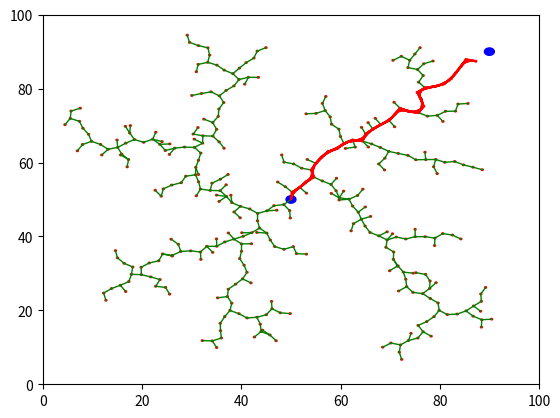

Write the Python code that produced this figure.
import math
import random
import numpy as np
import matplotlib.pyplot as plt

class node:
	def __init__(self, x, y):
		self.x = x
		self.y = y
		self.parent = None
		self.x_path = None
		self.y_path = None

def check_collision(node):
	''' No obstacles right now'''
	return False

def goal_check(node, goal_node):
	if get_dist(node, goal_node) < 5:
		return True

	return False

def get_random_node():
	x = random.randint(1, 100)
	y = random.randint(1, 100)

	new_node = node(x, y)

	if check_collision(new_node):
		return None

	return node(x, y)

def get_dist(node1, node2):
	return math.sqrt((node1.x -node2.x)**2 + (node1.y - node2.y)**2)

def get_nearest_node(rand_node, nodes):
	nearest_node = None
	min_dist = float('inf')

	for node in nodes:
		dist = get_dist(rand_node, node)
		if dist < min_dist:
			nearest_node = node
			min_dist = dist

	return nearest_node

def step_ahead(parent, dest_node):
	par_x = parent.x
	par_y = parent.y

	dest_x = dest_node.x
	dest_y = dest_node.y

	theta = np.arctan2((dest_y-par_y), (dest_x-par_x))

	count = 0
	x_path = [par_x]
	y_path = [par_y]
	x = par_x
	y = par_y

	while(count < 10): 
		dx = 0.2 * math.cos(theta)
		dy = 0.2 * math.sin(theta)
		x = x + dx
		y = y + dy
		
		if check_collision(node(x, y)):
			return None

		x_path.append(x)
		y_path.append(y)
		count = count + 1

	new_node = node(x, y)
	new_node.parent = parent
	new_node.x_path = x_path
	new_node.y_path = y_path

	return new_node

def rrt(start_node, goal_node):
	# List of nodes
	nodes = [start_node]

	fig = plt.figure()
	ax = fig.gca()
	# ax.axis('equal')
	ax.set_xlim([0,100])
	ax.set_ylim([0,100])

	cir_start = plt.Circle((start_node.x, start_node.y), 1, fill=True, color = 'b')
	cir_goal = plt.Circle((goal_node.x, goal_node.y), 1, fill=True, color = 'b')

	ax.add_patch(cir_start)
	ax.add_patch(cir_goal)

	while (True):
		rand_node = get_random_node()
		if rand_node == None:
			continue

		nearest_node = get_nearest_node(rand_node, nodes)
		new_node = step_ahead(nearest_node, rand_node)

		# if collision detected, continue
		if new_node == None:
			continue

		nodes.append(new_node)
		# draw_explored(new_node)

		cir_node = plt.Circle((new_node.x, new_node.y), 0.2, fill=True, color = 'r')
		ax.add_patch(cir_node)
		plt.plot(new_node.x_path, new_node.y_path, color = 'g', linewidth = 1)
		plt.pause(0.01)

		if goal_check(new_node, goal_node):
			print("Goal reached")
			break

	# plt.show()

	return new_node

def backtrace(cur_node):
	if(cur_node.parent == None):
		return [], []

	path_x, path_y = backtrace(cur_node.parent)

	path_x.append(cur_node.x_path)
	path_y.append(cur_node.y_path)

	return path_x, path_y

def main():
	# starting position (x, y)
	start = [50, 50]
	start_node = node(start[0], start[1])

	# goal point (x, y)
	goal = [90, 90]
	goal_node = node(goal[0], goal[1])

	res = rrt(start_node, goal_node)

	# backtrace path 
	path_x, path_y = backtrace(res)

	plt.plot(path_x, path_y, color = 'r', linewidth = 1.5)
	plt.show()

if __name__ == "__main__":
	main()

